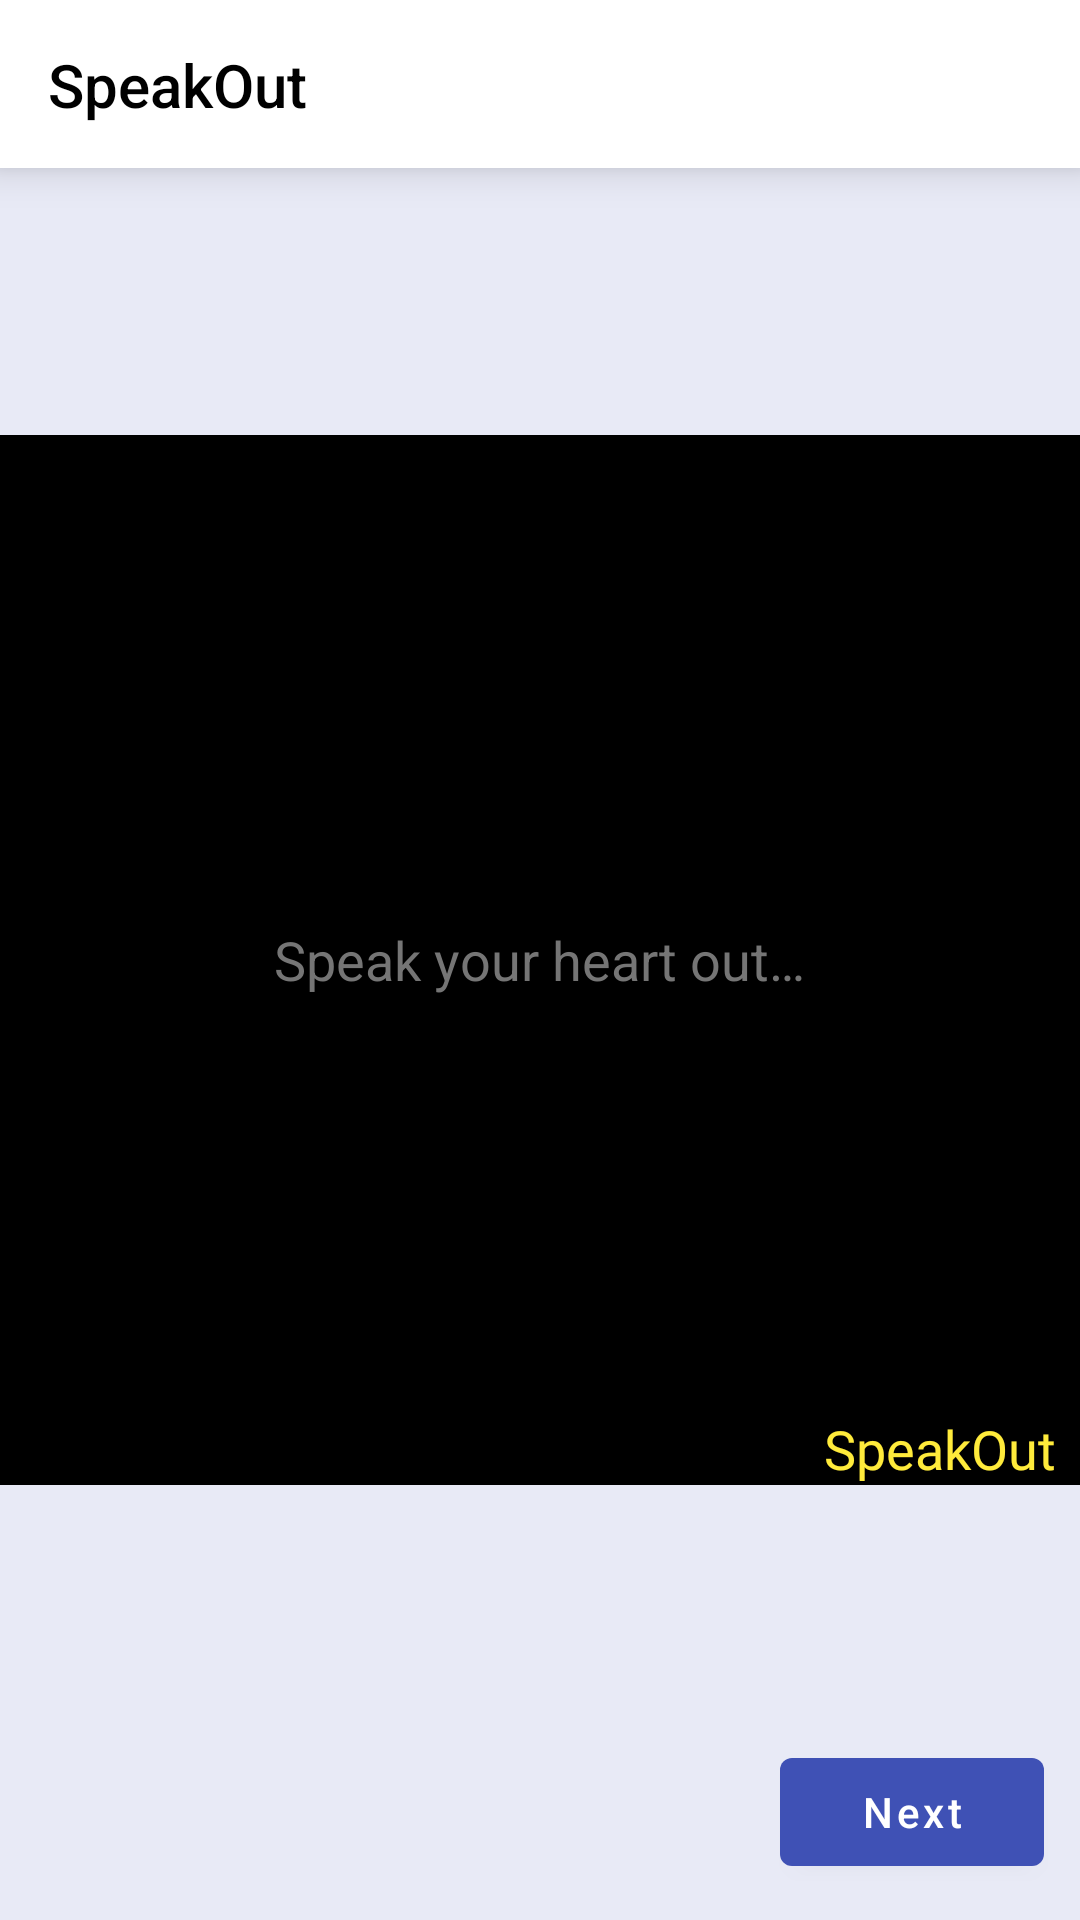

The Android layout XML behind this screen, and the referenced resources:
<!-- AndroidManifest.xml: application theme AppTheme -->
<!-- res/layout/fragment_create_new_post.xml -->
<?xml version="1.0" encoding="utf-8"?>
<FrameLayout xmlns:android="http://schemas.android.com/apk/res/android"
    xmlns:app="http://schemas.android.com/apk/res-auto"
    xmlns:tools="http://schemas.android.com/tools"
    android:layout_width="match_parent"
    android:layout_height="match_parent"
    android:background="@color/colorNewPostSurface"
    android:orientation="vertical"
    tools:context=".posts.create.CreateNewPostFragment">

    <include
        android:id="@+id/toolbarContainer"
        layout="@layout/layout_toolbar" />

    <FrameLayout
        android:id="@+id/create_post_container_layout"
        android:layout_width="match_parent"
        android:layout_height="350dp"
        android:layout_gravity="center"
        android:background="@color/black">

        <TextView
            android:id="@+id/create_post_content_tv"
            android:layout_width="wrap_content"
            android:layout_height="wrap_content"
            android:layout_gravity="center"
            android:layout_marginStart="18dp"
            android:layout_marginEnd="18dp"
            android:gravity="center"
            android:hint="@string/enter_content_hint"
            android:maxLength="300"
            android:paddingStart="10dp"
            android:paddingEnd="10dp"
            android:textAppearance="@style/TextAppearance.AppCompat.Medium"
            android:textColor="@android:color/white"
            android:textColorHint="@color/grey_600" />

        <TextView
            android:layout_width="wrap_content"
            android:layout_height="wrap_content"
            android:layout_gravity="bottom|end"
            android:layout_marginEnd="8dp"
            android:fontFamily="@font/bahram"
            android:text="@string/app_name"
            android:textAppearance="@style/TextAppearance.AppCompat.Medium"
            android:textColor="@color/yellow_500" />


    </FrameLayout>

    <com.google.android.material.button.MaterialButton
        android:id="@+id/create_post_next_btn"
        android:layout_width="wrap_content"
        android:layout_height="wrap_content"

        android:layout_gravity="bottom|end"
        android:layout_margin="12dp"
        android:drawableEnd="@drawable/ic_keyboard_arrow_right_white_24dp"
        android:text="@string/next"
        android:textAllCaps="false" />

</FrameLayout>
<!-- res/layout/layout_toolbar.xml (included above) -->
<?xml version="1.0" encoding="utf-8"?>
<com.google.android.material.appbar.AppBarLayout xmlns:android="http://schemas.android.com/apk/res/android"
    xmlns:app="http://schemas.android.com/apk/res-auto"
    xmlns:tools="http://schemas.android.com/tools"
    style="@style/Widget.Speak.AppBar"
    android:layout_width="match_parent"
    android:layout_height="wrap_content"
    android:fitsSystemWindows="true">

    <androidx.appcompat.widget.Toolbar
        android:id="@+id/toolbar"
        android:layout_width="match_parent"
        android:layout_height="?actionBarSize"
        app:titleTextColor="?attr/colorOnPrimary">

        <androidx.constraintlayout.widget.ConstraintLayout
            android:layout_width="match_parent"
            android:layout_height="match_parent">

            <TextView
                android:id="@+id/toolbar_title_home"
                android:layout_width="wrap_content"
                android:layout_height="wrap_content"
                android:fontFamily="@font/bahram"
                android:gravity="center"
                android:paddingTop="8dp"
                android:text="@string/app_name"
                android:textColor="?attr/colorOnSurface"
                android:textSize="28sp"
                android:visibility="gone"
                app:layout_constraintBottom_toBottomOf="parent"
                app:layout_constraintStart_toStartOf="parent"
                app:layout_constraintTop_toTopOf="parent"
                tools:visibility="gone" />

            <TextView
                android:id="@+id/toolbar_title"
                android:layout_width="wrap_content"
                android:layout_height="wrap_content"
                android:layout_marginEnd="12dp"
                android:ellipsize="end"
                android:gravity="center"
                android:maxLines="1"
                android:textAppearance="@android:style/TextAppearance.Material.Widget.Toolbar.Title"
                android:textColor="?attr/colorOnSurface"
                app:layout_constrainedWidth="true"
                app:layout_constraintBottom_toBottomOf="parent"
                app:layout_constraintEnd_toStartOf="@id/iv_settings"
                app:layout_constraintHorizontal_bias="0"
                app:layout_constraintStart_toStartOf="parent"
                app:layout_constraintTop_toTopOf="parent"
                tools:text="@string/app_name"
                tools:visibility="visible" />

            <ImageView
                android:id="@+id/iv_settings"
                android:layout_width="wrap_content"
                android:layout_height="wrap_content"
                android:layout_gravity="end|center_vertical"
                android:layout_marginEnd="12dp"
                android:padding="4dp"
                android:src="@drawable/ic_baseline_settings_24"
                android:tint="?attr/colorOnSurface"
                android:visibility="gone"
                app:layout_constraintBottom_toBottomOf="parent"
                app:layout_constraintEnd_toEndOf="parent"
                app:layout_constraintTop_toTopOf="parent" />

        </androidx.constraintlayout.widget.ConstraintLayout>

    </androidx.appcompat.widget.Toolbar>

</com.google.android.material.appbar.AppBarLayout>
<!-- resources referenced by this layout -->
<resources>
  <color name="black">#000000</color>
  <color name="colorNewPostSurface">@color/indigo_50</color>
  <color name="grey_600">#757575</color>
  <color name="yellow_500">#FFEB3B</color>
  <!-- drawable ic_keyboard_arrow_right_white_24dp (drawable-night) -->
  <vector android:height="24dp" android:tint="@color/grey_900"
      android:viewportHeight="24.0" android:viewportWidth="24.0"
      android:width="24dp" xmlns:android="http://schemas.android.com/apk/res/android">
      <path android:fillColor="#FF000000" android:pathData="M8.59,16.34l4.58,-4.59 -4.58,-4.59L10,5.75l6,6 -6,6z"/>
  </vector>
  <string name="app_name">SpeakOut</string>
  <string name="enter_content_hint">Speak your heart out…</string>
  <string name="next">Next</string>
  <style name="Widget.Speak.AppBar" parent="@style/Widget.Design.AppBarLayout">
          <item name="android:background">?attr/toolbarColor</item>
          <item name="android:elevation">8dp</item>
      </style>
  <style name="AppTheme" parent="Theme.MaterialComponents.DayNight.NoActionBar">
          
          <item name="colorPrimary">@color/primary</item>
          <item name="colorPrimaryDark">@color/primary_dark</item>
          <item name="colorSecondary">?attr/colorPrimary</item>
          <item name="colorOnSecondary">@color/white</item>
          <item name="colorAccent">@color/blue_300</item>
          <item name="colorControlLight">@color/color_control_light</item>
          <item name="toolbarColor">@color/white</item>
          <item name="android:statusBarColor">@color/transparent</item>
          <item name="colorSurface">@color/white</item>
          <item name="colorOnSurface">@color/black</item>
          <item name="android:windowLightStatusBar" tools:targetApi="m">@bool/use_light_status</item>
          <item name="colorError">@color/red_500</item>
      </style>
  <color name="indigo_50">#E8EAF6</color>
  <color name="grey_900">#212121</color>
  <color name="primary">@color/indigo_500</color>
  <color name="primary_dark">@color/indigo_700</color>
  <color name="white">#FFFFFF</color>
  <color name="blue_300">#64B5F6</color>
  <color name="color_control_light">#39000000</color>
  <color name="transparent">#0fff</color>
  <color name="red_500">#F44336</color>
  <color name="indigo_500">#3F51B5</color>
  <color name="indigo_700">#303F9F</color>
</resources>
